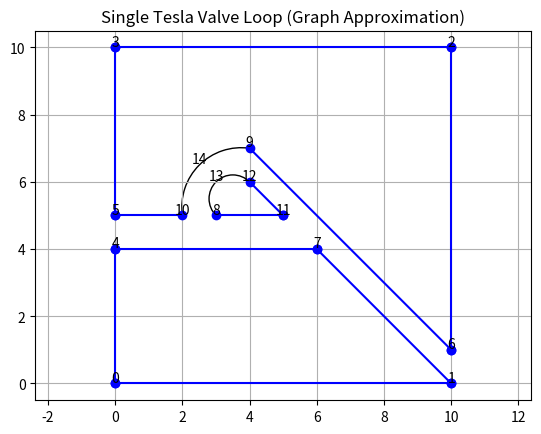

Source code (Python):
import numpy as np
import matplotlib.pyplot as plt
from matplotlib.patches import Arc
import argparse

def pull():
    parser = argparse.ArgumentParser()
    parser.add_argument(
        "--graph",
        action="store_true",
        help="if used display graph"
    )
    parser.add_argument(
        "--write",
        action="store_true",
        help="if used write blockmeshdict"
    )
    args = parser.parse_args()
    graph = args.graph
    write = args.write
    return graph, write


def arc_from_points(p1, p2, p3):
    p1, p2, p3 = map(np.array, (p1, p2, p3))

    # Midpoints of segments
    mid_ab = (p1 + p2) / 2
    mid_bc = (p2 + p3) / 2

    # Perpendicular directions
    dir_ab = p2 - p1
    dir_bc = p3 - p2
    perp_ab = np.array([-dir_ab[1], dir_ab[0]])
    perp_bc = np.array([-dir_bc[1], dir_bc[0]])

    # Solve for intersection (circumcenter)
    def intersect(p1, d1, p2, d2):
        A = np.stack([d1, -d2], axis=1)
        b = p2 - p1
        t = np.linalg.lstsq(A, b, rcond=None)[0]
        return p1 + t[0] * d1

    center = intersect(mid_ab, perp_ab, mid_bc, perp_bc)
    radius = np.linalg.norm(p1 - center)

    def angle(v):
        return np.degrees(np.arctan2(v[1], v[0]))

    start_angle = angle(p1 - center)
    mid_angle = angle(p2 - center)
    end_angle = angle(p3 - center)

    # Determine if arc goes counter-clockwise or clockwise
    def angle_diff(a1, a2):
        return (a2 - a1 + 360) % 360

    if angle_diff(start_angle, mid_angle) < angle_diff(start_angle, end_angle):
        theta1, theta2 = start_angle, end_angle
    else:
        theta1, theta2 = end_angle, start_angle

    # Build matplotlib Arc patch
    arc = Arc(center, 2 * radius, 2 * radius, angle=0, theta1=theta1, theta2=theta2)
    return arc

def write_blockMeshDict(points, edges=None, arcs=None,
                        blocks_def=None, boundary_def=None,
                        filename="blockMeshDict",
                        convertToMeters=1.0):
    """
    Write an OpenFOAM blockMeshDict with given vertices, edges & arcs.
    
    blocks_def: a string containing your 'blocks ( ... );' section
    boundary_def: a string containing your 'boundary ( ... );' section
    """
    header = f"""/*--------------------------------*- C++ -*----------------------------------*\\
| =========                 |                                                 |
| \\      /  F ield           | OpenFOAM: The Open Source CFD Toolbox           |
|  \\    /   O peration       | Version:  8                                     |
|   \\/     A nd              | www.openfoam.org                                |
\\*---------------------------------------------------------------------------*/
    
convertToMeters  {convertToMeters};

"""
    with open(filename, "w") as f:
        # Header + vertices
        f.write(header)
        f.write("vertices\n(\n")
        for p in points:
            f.write(f"    ({p[0]:.6g} {p[1]:.6g} {p[2]:.6g})\n")
        f.write(");\n\n")
        
        # Blocks (user must supply topology)
        if blocks_def is not None:
            f.write(blocks_def.strip() + "\n\n")
        else:
            f.write("// TODO: define your blocks here\n\n")
        
        # Edges / Arcs
        if (edges is not None and len(edges)) or (arcs is not None and len(arcs)):
            f.write("edges\n(\n")
            # straight edges (optional; blockMesh treats undefined as straight)
            if edges is not None:
                for e in edges:
                    f.write(f"    // straight edge between {e[0]} and {e[1]} (implicit)\n")
                    # you could write a spline with zero interior points, but this is optional
            # arcs
            if arcs is not None:
                for a in arcs:
                    i, mid, j = a
                    xm, ym, zm = points[mid]
                    f.write(f"    arc {i} {j} ({xm:.6g} {ym:.6g} {zm:.6g});\n")
            f.write(");\n\n")
        
        # Boundary
        if boundary_def is not None:
            f.write(boundary_def.strip() + "\n\n")
        else:
            f.write("// TODO: define your boundary patches here\n\n")
        
        # mergePatchPairs
        f.write("mergePatchPairs\n(\n);\n")

    print(f"Written blockMeshDict to '{filename}'")



if __name__ == "__main__":
    graph, write = pull()
    # Example placeholders for blocks/boundaries:
    blocks_section = """
blocks
(
    // a single hexahedral block using the 8 points
    hex (0 1 2 3 4 5 6 7) (10 10 10) simpleGrading (1 1 1)
);
"""
    boundary_section = """
boundary
(
    inlet
    {
        type patch;
        faces
        (
            (0 4 7 3)
        );
    }
    outlet
    {
        type patch;
        faces
        (
            (1 2 6 5)
        );
    }
);
"""
    # Generate
    


    points = np.array([
        [0, 0], #0
        [10, 0], #1
        [10, 10], #2
        [0, 10], #3
        [0, 4], #4
        [0, 5], #5
        [10, 1], #6
        [6, 4], #7
        [3, 5], #8
        [4, 7], #9
        [2, 5], #10
        [5, 5], #11
        [4, 6], #12
        [3, 6], #13
        [2.5, 6.5], #14
    ])

    # Define edges as pairs of indices into points
    edges = np.array([
        [0, 1], 
        [2, 6],
        [1, 7],
        [7, 4],
        [2, 3],
        [3, 5],
        [6, 9],
        [8, 11],
        [5, 10],
        [4, 0],
        [11, 12],
    ])

    arcs = np.array([
        [8, 13, 12],
        [10, 14, 9],
    ])


    # Optionally, plot the graph for visualization
    #plt.figure(figsize=(6, 4))
    fig, ax = plt.subplots()

    for start, end in edges:
        xs, ys = zip(points[start], points[end])
        plt.plot(xs, ys, 'b-o')

    for start, mid, end in arcs:
        arc = arc_from_points(points[start], points[mid], points[end])
        ax.add_patch(arc)
        #print(f"{start}, {mid}, {end}")


    for i, (x, y) in enumerate(points):
        plt.text(x, y + 0.05, str(i), ha='center', fontsize=10)

    plt.axis('equal')
    plt.title("Single Tesla Valve Loop (Graph Approximation)")
    plt.grid(True)
    if graph:
        plt.show()
    if write:
        write_blockMeshDict(points, edges, arcs,
                        blocks_def=blocks_section,
                        boundary_def=boundary_section)
